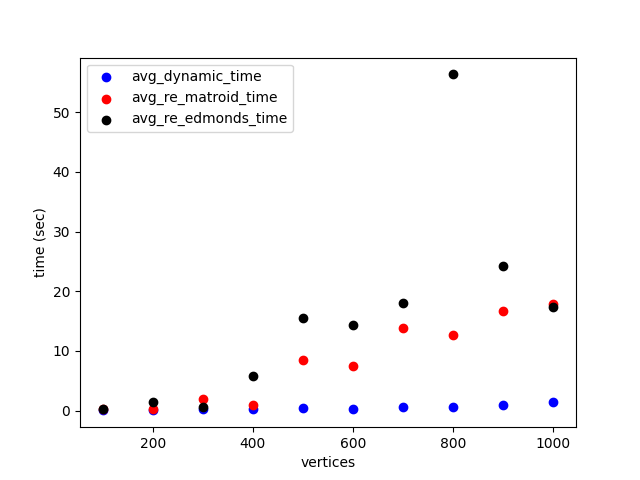

The table this chart was drawn from, first rows:
vertices, edges, avg_dynamic_iterations, avg_re_matroid_iterations, avg_dynamic_time, avg_re_matroid_time, avg_re_edmonds_time
100, 5113, 2.0, 11.0, 0.051, 0.35, 0.298
200, 10187, 1.667, 4.0, 0.08, 0.297, 1.409
300, 15216, 2.0, 12.67, 0.233, 2.01, 0.562
400, 20506, 1.667, 4.0, 0.238, 0.887, 5.731
500, 25614, 2.0, 24.0, 0.489, 8.541, 15.52
600, 30481, 1.333, 18.0, 0.324, 7.475, 14.28
700, 35527, 2.0, 26.67, 0.661, 13.83, 18.03
800, 40619, 1.333, 17.67, 0.598, 12.68, 56.31
900, 46054, 2.0, 23.0, 0.971, 16.66, 24.22
1000, 50962, 2.0, 22.0, 1.409, 17.83, 17.38
